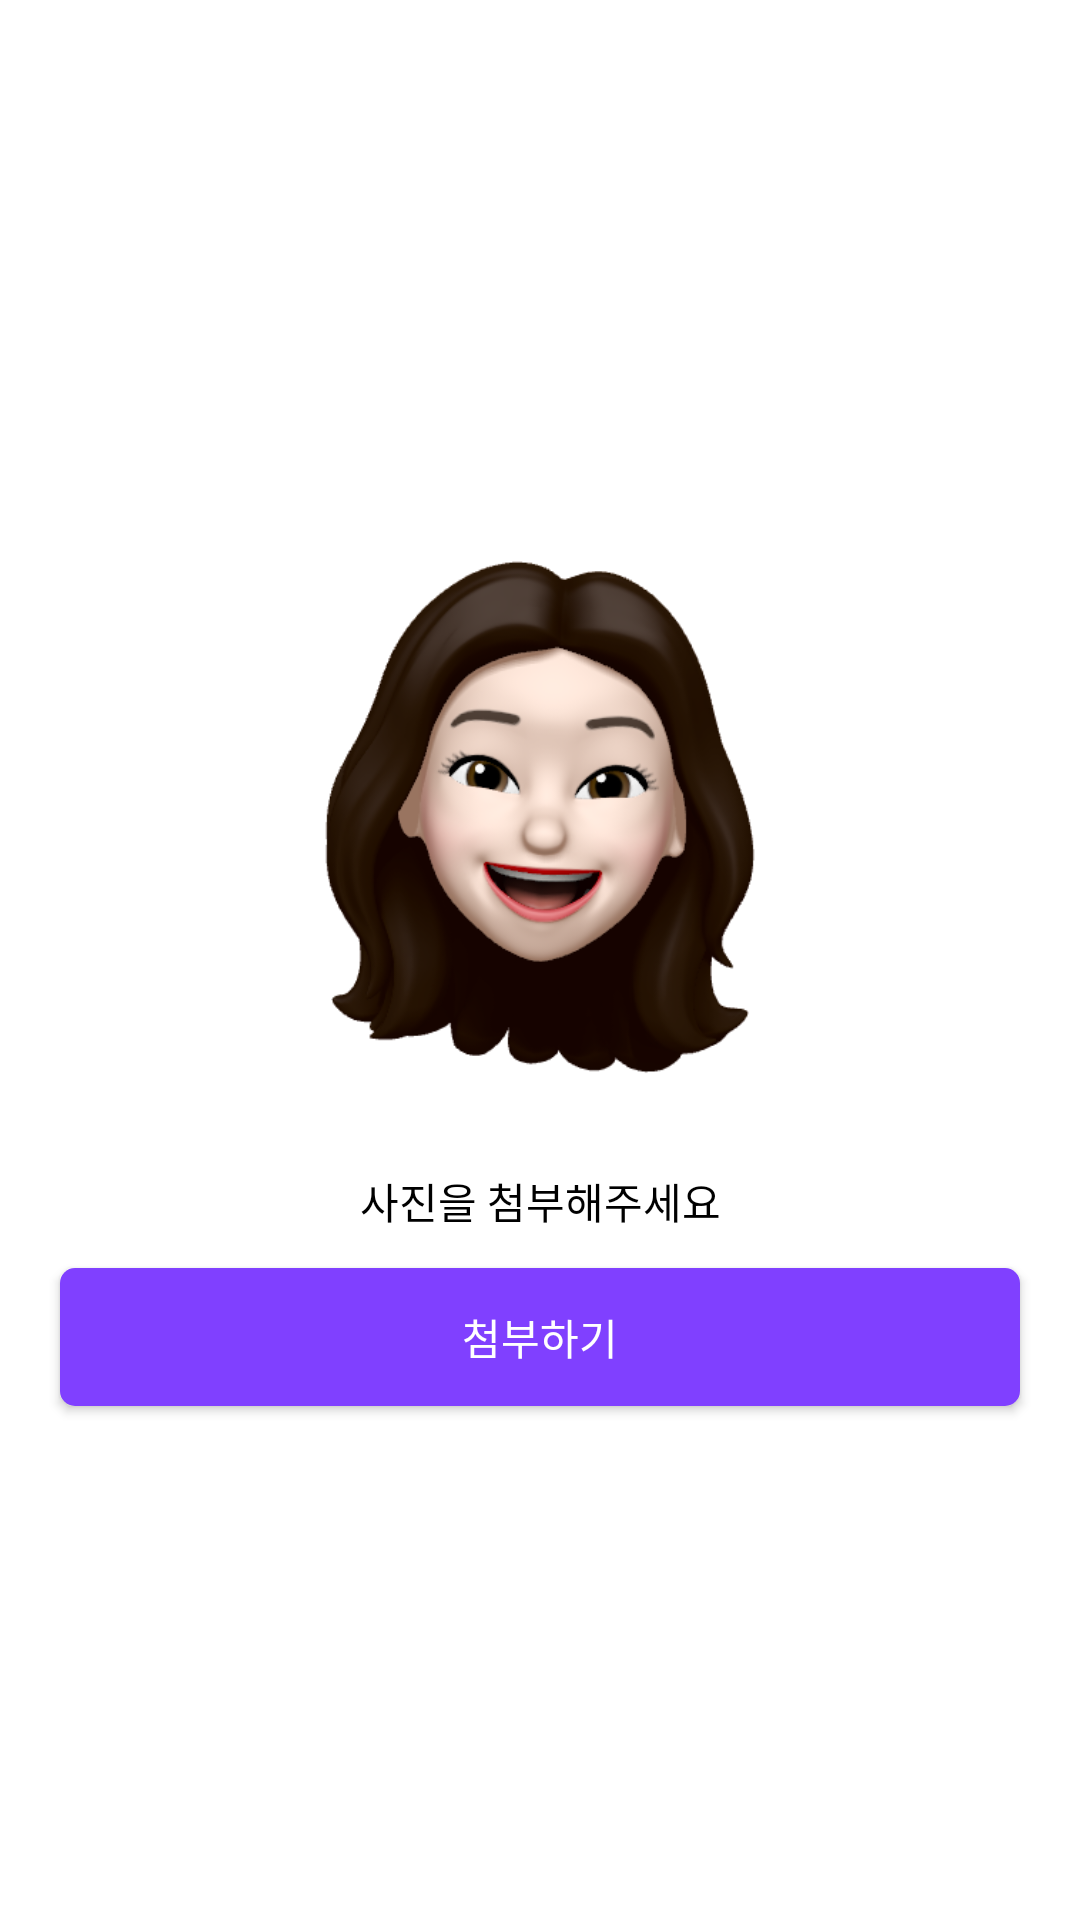

Here is an Android app screen rendered from its layout file. Give the layout XML and the strings, colors and styles it references.
<!-- AndroidManifest.xml: application theme Theme.Seminar1 -->
<!-- res/layout/fragment_camera.xml -->
<?xml version="1.0" encoding="utf-8"?>
<androidx.constraintlayout.widget.ConstraintLayout xmlns:android="http://schemas.android.com/apk/res/android"
    xmlns:app="http://schemas.android.com/apk/res-auto"
    xmlns:tools="http://schemas.android.com/tools"
    android:layout_width="match_parent"
    android:layout_height="match_parent"
    tools:context=".ui.home.camera.CameraFragment">

    <ImageView
        android:id="@+id/iv_photo"
        android:layout_width="250dp"
        android:layout_height="200dp"
        android:layout_marginTop="160dp"
        android:src="@drawable/profile"
        app:layout_constraintEnd_toEndOf="parent"
        app:layout_constraintStart_toStartOf="parent"
        app:layout_constraintTop_toTopOf="parent" />

    <TextView
        android:id="@+id/tv_photo"
        android:layout_width="wrap_content"
        android:layout_height="wrap_content"
        android:layout_marginTop="30dp"
        android:fontFamily="@font/noto_sans_kr"
        android:text="사진을 첨부해주세요"
        android:textColor="@color/black"
        android:textFontWeight="500"
        app:layout_constraintEnd_toEndOf="parent"
        app:layout_constraintStart_toStartOf="parent"
        app:layout_constraintTop_toBottomOf="@+id/iv_photo" />

    <Button
        android:id="@+id/btn_add"
        android:layout_width="320dp"
        android:layout_height="46dp"
        android:layout_marginTop="12dp"
        android:background="@drawable/shape_main_button"
        android:fontFamily="@font/noto_sans_kr"
        android:text="첨부하기"
        android:textColor="@color/white"
        android:textFontWeight="500"
        app:layout_constraintEnd_toEndOf="parent"
        app:layout_constraintStart_toStartOf="parent"
        app:layout_constraintTop_toBottomOf="@+id/tv_photo" />

</androidx.constraintlayout.widget.ConstraintLayout>
<!-- resources referenced by this layout -->
<resources>
  <color name="black">#FF000000</color>
  <color name="white">#FFFFFFFF</color>
  <!-- drawable profile: png bitmap (drawable, 117551 bytes) -->
  <!-- drawable shape_main_button (drawable) -->
  <?xml version="1.0" encoding="utf-8"?>
  <shape xmlns:android="http://schemas.android.com/apk/res/android">
      <solid android:color="@color/sopt_main_purple" />
      <corners android:radius="5dp" />
  </shape>
  <style name="Theme.Seminar1" parent="Theme.MaterialComponents.DayNight.DarkActionBar">
          
          <item name="colorPrimary">@color/purple_500</item>
          <item name="colorPrimaryVariant">@color/purple_700</item>
          <item name="colorOnPrimary">@color/white</item>
          
          <item name="colorSecondary">@color/teal_200</item>
          <item name="colorSecondaryVariant">@color/teal_700</item>
          <item name="colorOnSecondary">@color/black</item>
          
          <item name="android:statusBarColor" tools:targetApi="l">?attr/colorPrimaryVariant</item>
          
      </style>
  <color name="sopt_main_purple">#8040FF</color>
  <color name="purple_500">#FF6200EE</color>
  <color name="purple_700">#FF3700B3</color>
  <color name="teal_200">#FF03DAC5</color>
  <color name="teal_700">#FF018786</color>
</resources>
